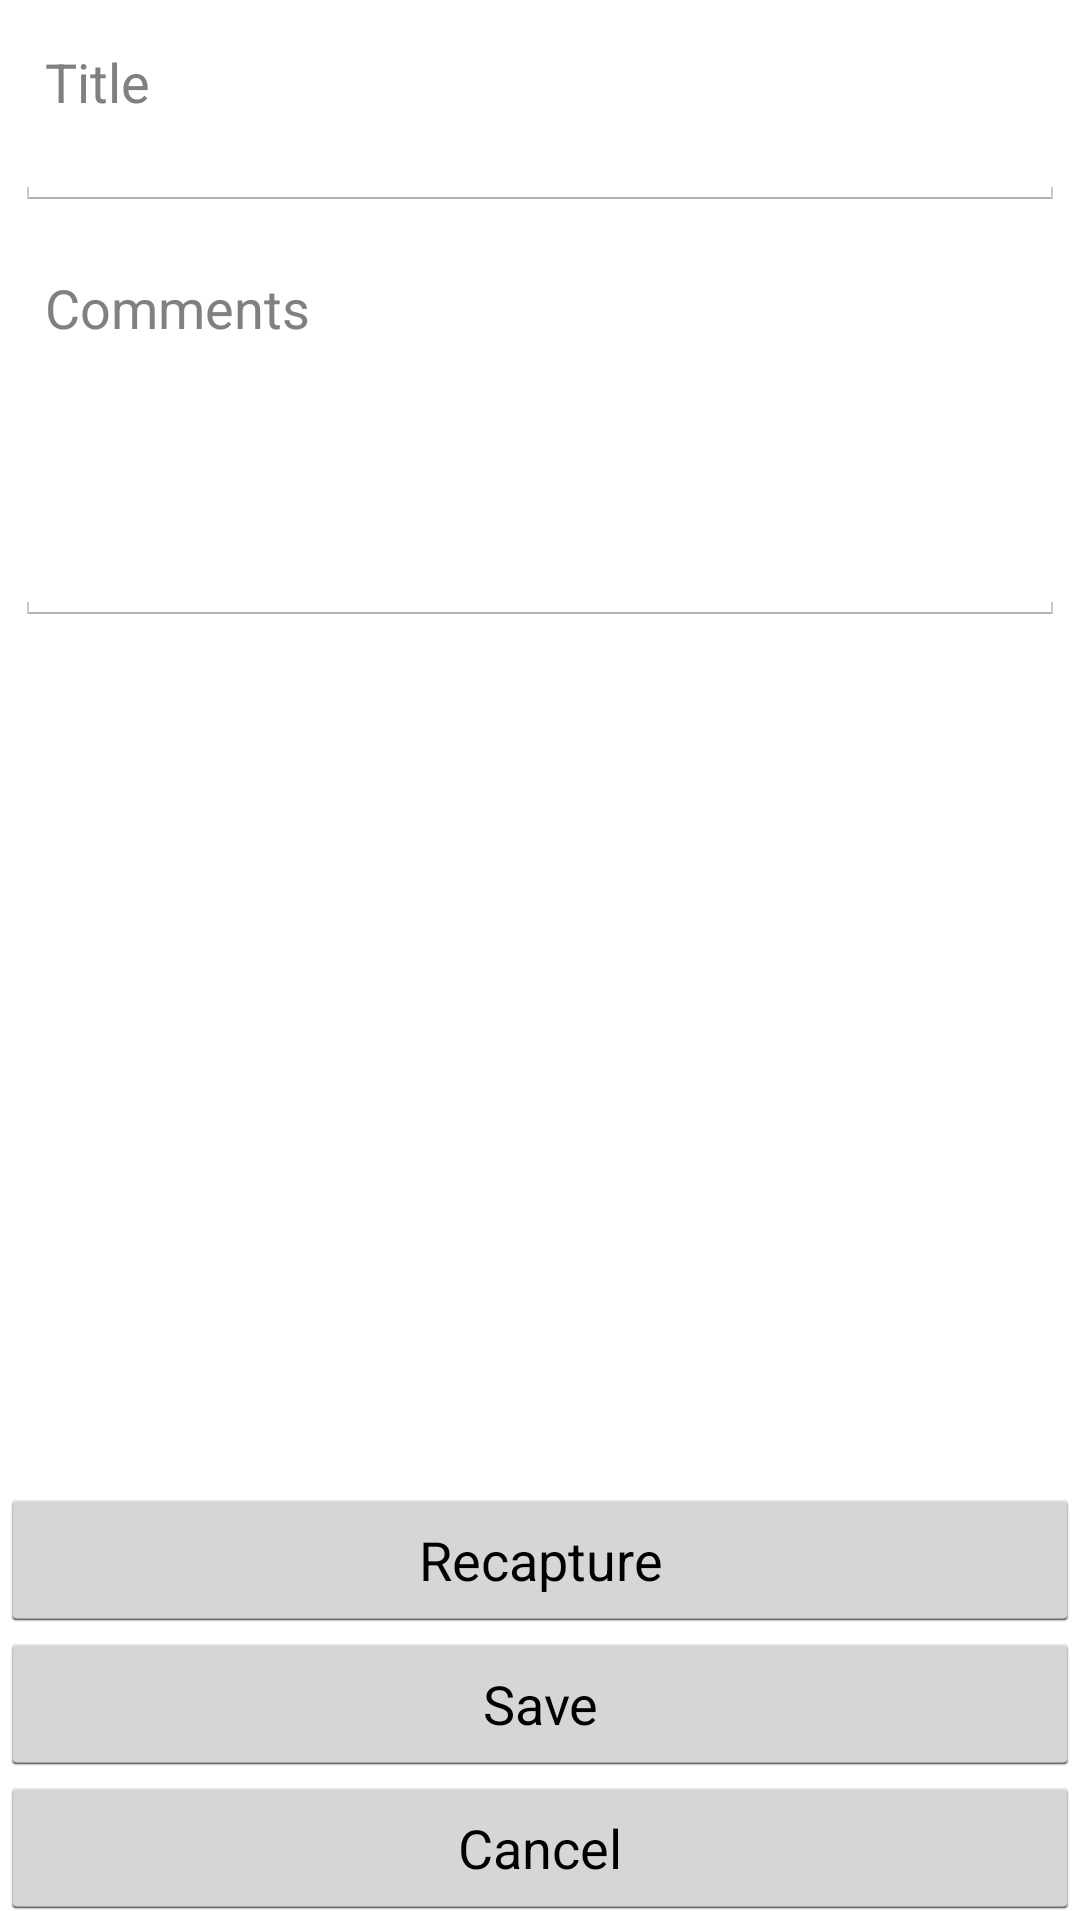

Reconstruct the res/layout file that produces this screen, plus the resources it refers to.
<!-- AndroidManifest.xml: application theme ScanAppTheme -->
<!-- res/layout/photo_activity.xml -->
<?xml version="1.0" encoding="utf-8"?>
<LinearLayout xmlns:android="http://schemas.android.com/apk/res/android"
    android:layout_width="match_parent"
    android:layout_height="match_parent"
    android:orientation="vertical">
    <EditText
        android:id="@+id/title"
        android:layout_width="match_parent"
        android:layout_height="wrap_content"
        android:maxLines="2"
        android:lines="2"
        android:layout_margin="5dp"
        android:gravity="start"
        android:hint="@string/title"
        android:padding="10dp" />

    <EditText
        android:id="@+id/comments"
        android:layout_width="match_parent"
        android:layout_height="wrap_content"
        android:minHeight="100dp"
        android:layout_margin="5dp"
        android:lines="5"
        android:gravity="start"
        android:hint="@string/comments"
        android:padding="10dp" />

    <ImageView
        android:id="@+id/preview"
        android:layout_width="wrap_content"
        android:layout_height="0dp"
        android:layout_gravity="right|center_vertical"
        android:layout_margin="5dp"
        android:layout_weight="1"
        android:visibility="visible" />

    <Button
        android:id="@+id/btnReIntend"
        android:layout_width="match_parent"
        android:layout_height="wrap_content"
        android:text="@string/btnReIntend"
        android:visibility="visible" />

    <Button
        android:id="@+id/btnSave"
        android:layout_width="match_parent"
        android:layout_height="wrap_content"
        android:text="@string/save"
        android:visibility="visible" />

    <Button
        android:id="@+id/btnCancel"
        android:layout_width="match_parent"
        android:layout_height="wrap_content"
        android:text="@string/cancel"
        android:visibility="visible" />

</LinearLayout>
<!-- resources referenced by this layout -->
<resources>
  <string name="btnReIntend">Recapture</string>
  <string name="cancel">Cancel</string>
  <string name="comments">Comments</string>
  <string name="save">Save</string>
  <string name="title">Title</string>
  <style name="ScanAppTheme" parent="@style/_AppTheme" />
  <style name="_AppTheme" parent="android:Theme.Holo.Light.DarkActionBar">
  
          <item name="android:dropDownSpinnerStyle">@style/SpinnerAppTheme</item>
          <item name="android:spinnerItemStyle">@style/ScanSpinnerItem</item>
          <item name="android:spinnerDropDownItemStyle">@style/ScanSpinnerCheckMark</item>
  
      </style>
  <style name="SpinnerAppTheme" parent="android:Widget.Holo.Light.Spinner">
          <item name="android:background">@drawable/apptheme_spinner_background_holo_light</item>
          <item name="android:dropDownSelector">@drawable/apptheme_list_selector_holo_light</item>
      </style>
  <style name="ScanSpinnerItem" parent="android:Widget.TextView.SpinnerItem">
          <item name="android:textAppearance">@style/ScanTextAppearanceSpinnerItem</item>
      </style>
  <style name="ScanSpinnerCheckMark" parent="android:Widget.DropDownItem.Spinner">
          
      </style>
  <style name="ScanTextAppearanceSpinnerItem" parent="android:TextAppearance.Widget.TextView.SpinnerItem">
          <item name="android:textColor">#ffffff</item>
      </style>
</resources>
